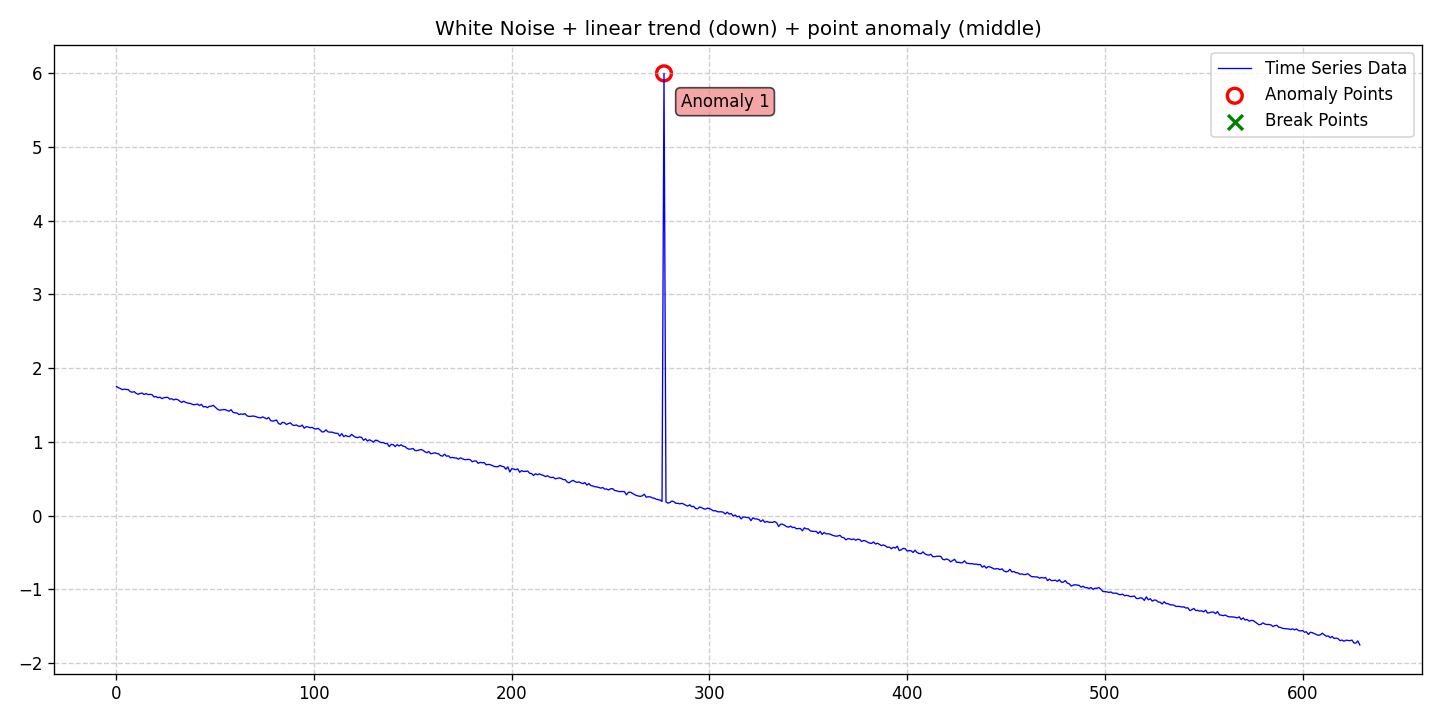

The file beside this chart, header and first rows:
date, data, stationary, det_lin_up, det_lin_down, det_quad, det_cubic, det_exp, det_damped, stoc_trend, volatility, single_seas, multiple_seas, point_anom_single, point_anom_multi, collect_anom, context_anom, mean_shift, var_shift, trend_shift, point_anom_count, point_anom_location, point_anom_point, collect_anom_count
2020-01-01, 1.752, 0, 0, 1, 0, 0, 0, 0, 0, 0, 0, 0, 1, 0, 0, 0, 0, 0, 0, 1, middle, [277], 0
2020-01-02, 1.735, 0, 0, 1, 0, 0, 0, 0, 0, 0, 0, 0, 1, 0, 0, 0, 0, 0, 0, 1, middle, [277], 0
2020-01-03, 1.724, 0, 0, 1, 0, 0, 0, 0, 0, 0, 0, 0, 1, 0, 0, 0, 0, 0, 0, 1, middle, [277], 0
2020-01-04, 1.708, 0, 0, 1, 0, 0, 0, 0, 0, 0, 0, 0, 1, 0, 0, 0, 0, 0, 0, 1, middle, [277], 0
2020-01-05, 1.716, 0, 0, 1, 0, 0, 0, 0, 0, 0, 0, 0, 1, 0, 0, 0, 0, 0, 0, 1, middle, [277], 0
2020-01-06, 1.71, 0, 0, 1, 0, 0, 0, 0, 0, 0, 0, 0, 1, 0, 0, 0, 0, 0, 0, 1, middle, [277], 0
2020-01-07, 1.709, 0, 0, 1, 0, 0, 0, 0, 0, 0, 0, 0, 1, 0, 0, 0, 0, 0, 0, 1, middle, [277], 0
2020-01-08, 1.681, 0, 0, 1, 0, 0, 0, 0, 0, 0, 0, 0, 1, 0, 0, 0, 0, 0, 0, 1, middle, [277], 0
2020-01-09, 1.674, 0, 0, 1, 0, 0, 0, 0, 0, 0, 0, 0, 1, 0, 0, 0, 0, 0, 0, 1, middle, [277], 0
2020-01-10, 1.681, 0, 0, 1, 0, 0, 0, 0, 0, 0, 0, 0, 1, 0, 0, 0, 0, 0, 0, 1, middle, [277], 0
2020-01-11, 1.658, 0, 0, 1, 0, 0, 0, 0, 0, 0, 0, 0, 1, 0, 0, 0, 0, 0, 0, 1, middle, [277], 0
2020-01-12, 1.646, 0, 0, 1, 0, 0, 0, 0, 0, 0, 0, 0, 1, 0, 0, 0, 0, 0, 0, 1, middle, [277], 0
2020-01-13, 1.657, 0, 0, 1, 0, 0, 0, 0, 0, 0, 0, 0, 1, 0, 0, 0, 0, 0, 0, 1, middle, [277], 0
2020-01-14, 1.662, 0, 0, 1, 0, 0, 0, 0, 0, 0, 0, 0, 1, 0, 0, 0, 0, 0, 0, 1, middle, [277], 0
2020-01-15, 1.642, 0, 0, 1, 0, 0, 0, 0, 0, 0, 0, 0, 1, 0, 0, 0, 0, 0, 0, 1, middle, [277], 0
2020-01-16, 1.656, 0, 0, 1, 0, 0, 0, 0, 0, 0, 0, 0, 1, 0, 0, 0, 0, 0, 0, 1, middle, [277], 0
2020-01-17, 1.642, 0, 0, 1, 0, 0, 0, 0, 0, 0, 0, 0, 1, 0, 0, 0, 0, 0, 0, 1, middle, [277], 0
2020-01-18, 1.644, 0, 0, 1, 0, 0, 0, 0, 0, 0, 0, 0, 1, 0, 0, 0, 0, 0, 0, 1, middle, [277], 0
2020-01-19, 1.641, 0, 0, 1, 0, 0, 0, 0, 0, 0, 0, 0, 1, 0, 0, 0, 0, 0, 0, 1, middle, [277], 0
2020-01-20, 1.61, 0, 0, 1, 0, 0, 0, 0, 0, 0, 0, 0, 1, 0, 0, 0, 0, 0, 0, 1, middle, [277], 0
2020-01-21, 1.615, 0, 0, 1, 0, 0, 0, 0, 0, 0, 0, 0, 1, 0, 0, 0, 0, 0, 0, 1, middle, [277], 0
2020-01-22, 1.599, 0, 0, 1, 0, 0, 0, 0, 0, 0, 0, 0, 1, 0, 0, 0, 0, 0, 0, 1, middle, [277], 0
2020-01-23, 1.607, 0, 0, 1, 0, 0, 0, 0, 0, 0, 0, 0, 1, 0, 0, 0, 0, 0, 0, 1, middle, [277], 0
2020-01-24, 1.587, 0, 0, 1, 0, 0, 0, 0, 0, 0, 0, 0, 1, 0, 0, 0, 0, 0, 0, 1, middle, [277], 0
2020-01-25, 1.598, 0, 0, 1, 0, 0, 0, 0, 0, 0, 0, 0, 1, 0, 0, 0, 0, 0, 0, 1, middle, [277], 0
2020-01-26, 1.603, 0, 0, 1, 0, 0, 0, 0, 0, 0, 0, 0, 1, 0, 0, 0, 0, 0, 0, 1, middle, [277], 0
2020-01-27, 1.603, 0, 0, 1, 0, 0, 0, 0, 0, 0, 0, 0, 1, 0, 0, 0, 0, 0, 0, 1, middle, [277], 0
2020-01-28, 1.58, 0, 0, 1, 0, 0, 0, 0, 0, 0, 0, 0, 1, 0, 0, 0, 0, 0, 0, 1, middle, [277], 0
2020-01-29, 1.585, 0, 0, 1, 0, 0, 0, 0, 0, 0, 0, 0, 1, 0, 0, 0, 0, 0, 0, 1, middle, [277], 0
2020-01-30, 1.569, 0, 0, 1, 0, 0, 0, 0, 0, 0, 0, 0, 1, 0, 0, 0, 0, 0, 0, 1, middle, [277], 0
2020-01-31, 1.58, 0, 0, 1, 0, 0, 0, 0, 0, 0, 0, 0, 1, 0, 0, 0, 0, 0, 0, 1, middle, [277], 0
2020-02-01, 1.573, 0, 0, 1, 0, 0, 0, 0, 0, 0, 0, 0, 1, 0, 0, 0, 0, 0, 0, 1, middle, [277], 0
2020-02-02, 1.554, 0, 0, 1, 0, 0, 0, 0, 0, 0, 0, 0, 1, 0, 0, 0, 0, 0, 0, 1, middle, [277], 0
2020-02-03, 1.535, 0, 0, 1, 0, 0, 0, 0, 0, 0, 0, 0, 1, 0, 0, 0, 0, 0, 0, 1, middle, [277], 0
2020-02-04, 1.552, 0, 0, 1, 0, 0, 0, 0, 0, 0, 0, 0, 1, 0, 0, 0, 0, 0, 0, 1, middle, [277], 0
2020-02-05, 1.536, 0, 0, 1, 0, 0, 0, 0, 0, 0, 0, 0, 1, 0, 0, 0, 0, 0, 0, 1, middle, [277], 0
2020-02-06, 1.526, 0, 0, 1, 0, 0, 0, 0, 0, 0, 0, 0, 1, 0, 0, 0, 0, 0, 0, 1, middle, [277], 0
2020-02-07, 1.523, 0, 0, 1, 0, 0, 0, 0, 0, 0, 0, 0, 1, 0, 0, 0, 0, 0, 0, 1, middle, [277], 0
2020-02-08, 1.514, 0, 0, 1, 0, 0, 0, 0, 0, 0, 0, 0, 1, 0, 0, 0, 0, 0, 0, 1, middle, [277], 0
2020-02-09, 1.504, 0, 0, 1, 0, 0, 0, 0, 0, 0, 0, 0, 1, 0, 0, 0, 0, 0, 0, 1, middle, [277], 0
2020-02-10, 1.507, 0, 0, 1, 0, 0, 0, 0, 0, 0, 0, 0, 1, 0, 0, 0, 0, 0, 0, 1, middle, [277], 0
2020-02-11, 1.513, 0, 0, 1, 0, 0, 0, 0, 0, 0, 0, 0, 1, 0, 0, 0, 0, 0, 0, 1, middle, [277], 0
2020-02-12, 1.493, 0, 0, 1, 0, 0, 0, 0, 0, 0, 0, 0, 1, 0, 0, 0, 0, 0, 0, 1, middle, [277], 0
2020-02-13, 1.509, 0, 0, 1, 0, 0, 0, 0, 0, 0, 0, 0, 1, 0, 0, 0, 0, 0, 0, 1, middle, [277], 0
2020-02-14, 1.474, 0, 0, 1, 0, 0, 0, 0, 0, 0, 0, 0, 1, 0, 0, 0, 0, 0, 0, 1, middle, [277], 0
2020-02-15, 1.481, 0, 0, 1, 0, 0, 0, 0, 0, 0, 0, 0, 1, 0, 0, 0, 0, 0, 0, 1, middle, [277], 0
2020-02-16, 1.464, 0, 0, 1, 0, 0, 0, 0, 0, 0, 0, 0, 1, 0, 0, 0, 0, 0, 0, 1, middle, [277], 0
2020-02-17, 1.482, 0, 0, 1, 0, 0, 0, 0, 0, 0, 0, 0, 1, 0, 0, 0, 0, 0, 0, 1, middle, [277], 0
2020-02-18, 1.484, 0, 0, 1, 0, 0, 0, 0, 0, 0, 0, 0, 1, 0, 0, 0, 0, 0, 0, 1, middle, [277], 0
2020-02-19, 1.496, 0, 0, 1, 0, 0, 0, 0, 0, 0, 0, 0, 1, 0, 0, 0, 0, 0, 0, 1, middle, [277], 0
2020-02-20, 1.47, 0, 0, 1, 0, 0, 0, 0, 0, 0, 0, 0, 1, 0, 0, 0, 0, 0, 0, 1, middle, [277], 0
2020-02-21, 1.446, 0, 0, 1, 0, 0, 0, 0, 0, 0, 0, 0, 1, 0, 0, 0, 0, 0, 0, 1, middle, [277], 0
2020-02-22, 1.431, 0, 0, 1, 0, 0, 0, 0, 0, 0, 0, 0, 1, 0, 0, 0, 0, 0, 0, 1, middle, [277], 0
2020-02-23, 1.433, 0, 0, 1, 0, 0, 0, 0, 0, 0, 0, 0, 1, 0, 0, 0, 0, 0, 0, 1, middle, [277], 0
2020-02-24, 1.438, 0, 0, 1, 0, 0, 0, 0, 0, 0, 0, 0, 1, 0, 0, 0, 0, 0, 0, 1, middle, [277], 0
2020-02-25, 1.438, 0, 0, 1, 0, 0, 0, 0, 0, 0, 0, 0, 1, 0, 0, 0, 0, 0, 0, 1, middle, [277], 0
2020-02-26, 1.426, 0, 0, 1, 0, 0, 0, 0, 0, 0, 0, 0, 1, 0, 0, 0, 0, 0, 0, 1, middle, [277], 0
2020-02-27, 1.417, 0, 0, 1, 0, 0, 0, 0, 0, 0, 0, 0, 1, 0, 0, 0, 0, 0, 0, 1, middle, [277], 0
2020-02-28, 1.436, 0, 0, 1, 0, 0, 0, 0, 0, 0, 0, 0, 1, 0, 0, 0, 0, 0, 0, 1, middle, [277], 0
2020-02-29, 1.401, 0, 0, 1, 0, 0, 0, 0, 0, 0, 0, 0, 1, 0, 0, 0, 0, 0, 0, 1, middle, [277], 0
... 570 more rows
